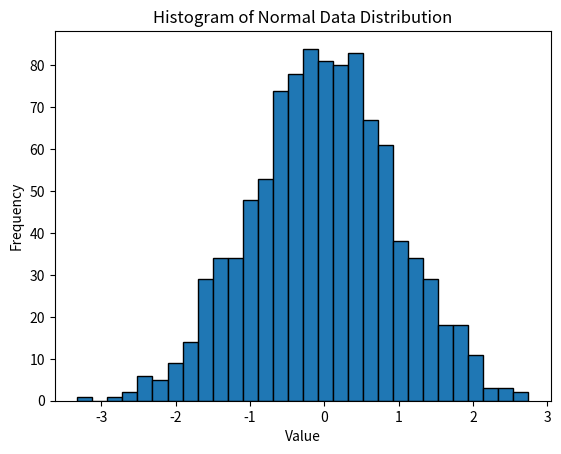

This chart was generated by the following Python code:
import matplotlib.pyplot as plt
import numpy as np

data = np.random.normal(loc=0, scale=1, size=1000)  # Generating random data with a normal distribution
plt.hist(data, bins=30, edgecolor='black')
plt.title('Histogram of Normal Data Distribution')
plt.xlabel('Value')
plt.ylabel('Frequency')
plt.show()
